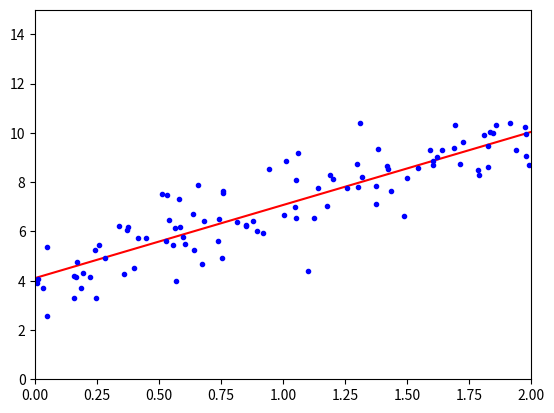

Python code for this plot:
#-*-coding: UTF-8 -*-
'''
Created on Jun 21, 2019

[redacted]
'''
import numpy as np
from matplotlib import pyplot as plt
X = 2 * np.random.rand(100, 1)
y = 4 + 3 * X + np.random.randn(100, 1)
X_b= np.c_[np.ones((100,1)),X]
theta_best = np.linalg.inv(X_b.T.dot(X_b)).dot(X_b.T).dot(y)
X_new = np.array([[0], [2]])
X_new_b = np.c_[np.ones((2,1)), X_new]
y_predict = X_new_b.dot(theta_best)
plt.plot(X_new, y_predict, "r-")
plt.plot(X,y,"b.")
plt.axis([0,2,0,15])
plt.show()